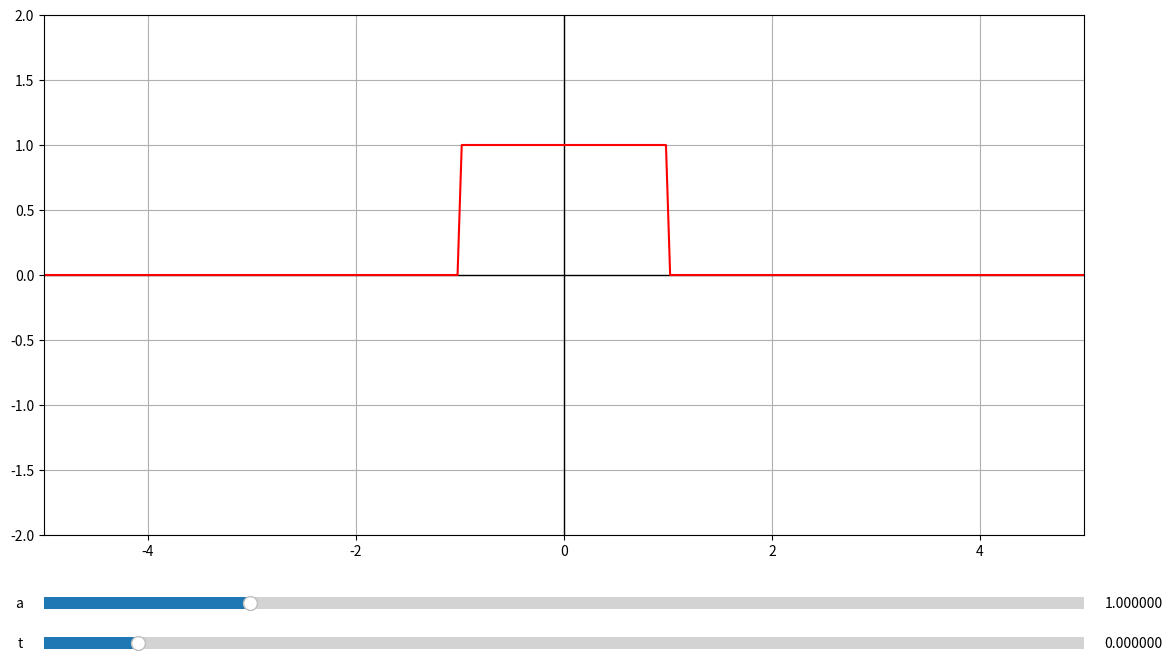

Here is the Python script that generated this plot:
from matplotlib.widgets import Slider
import numpy as np
import matplotlib.pyplot as plt
from scipy.special import erf

def f(x, a, t):
    if t == 0:
        y = []
        for i in x:
            if (i <= 1) and (i >= -1):
                y.append(1)
            else:
                y.append(0)
        return np.array(y)
    return (erf((x + 1) / (2 * a * np.sqrt(t))) - erf((x - 1) / (2 * a * np.sqrt(t)))) / 2

a_min = 0.01
a_max = 5
a_init = 1 
t_min = -1
t_max = 10
t_init = 0

cur_a = a_init
cur_t = t_init

x = np.linspace(-10, 10, 500)

fig = plt.figure(figsize=(13,8))

ax = plt.axes([0.1, 0.3, 0.8, 0.65])
slider_ax = plt.axes([0.1, 0.2, 0.8, 0.03])
slider_ax2 = plt.axes([0.1, 0.15, 0.8, 0.03])

ax.grid(True)
ax.axhline(y=0, color='k', linewidth=1)
ax.axvline(x=0, color='k', linewidth=1)


plt.sca(ax)
graph, = plt.plot(x, f(x, a_init, t_init), 'r')
plt.xlim(-5, 5)
plt.ylim(-2, 2)


a_slider = Slider(slider_ax, 'a', a_min, a_max, valinit=a_init, valstep=0.01, valfmt="%f")
t_slider = Slider(slider_ax2, 't', t_min, t_max, valinit=t_init, valstep=0.01, valfmt="%f")


def update_a(new_a):
    global cur_a
    cur_a = new_a
    graph.set_ydata(f(x, cur_a, cur_t)) 
    fig.canvas.draw_idle()          

def update_t(new_t):
    global cur_t
    cur_t = new_t
    graph.set_ydata(f(x, cur_a, cur_t)) 
    fig.canvas.draw_idle()
    

t_slider.on_changed(update_t)
a_slider.on_changed(update_a)

plt.show()